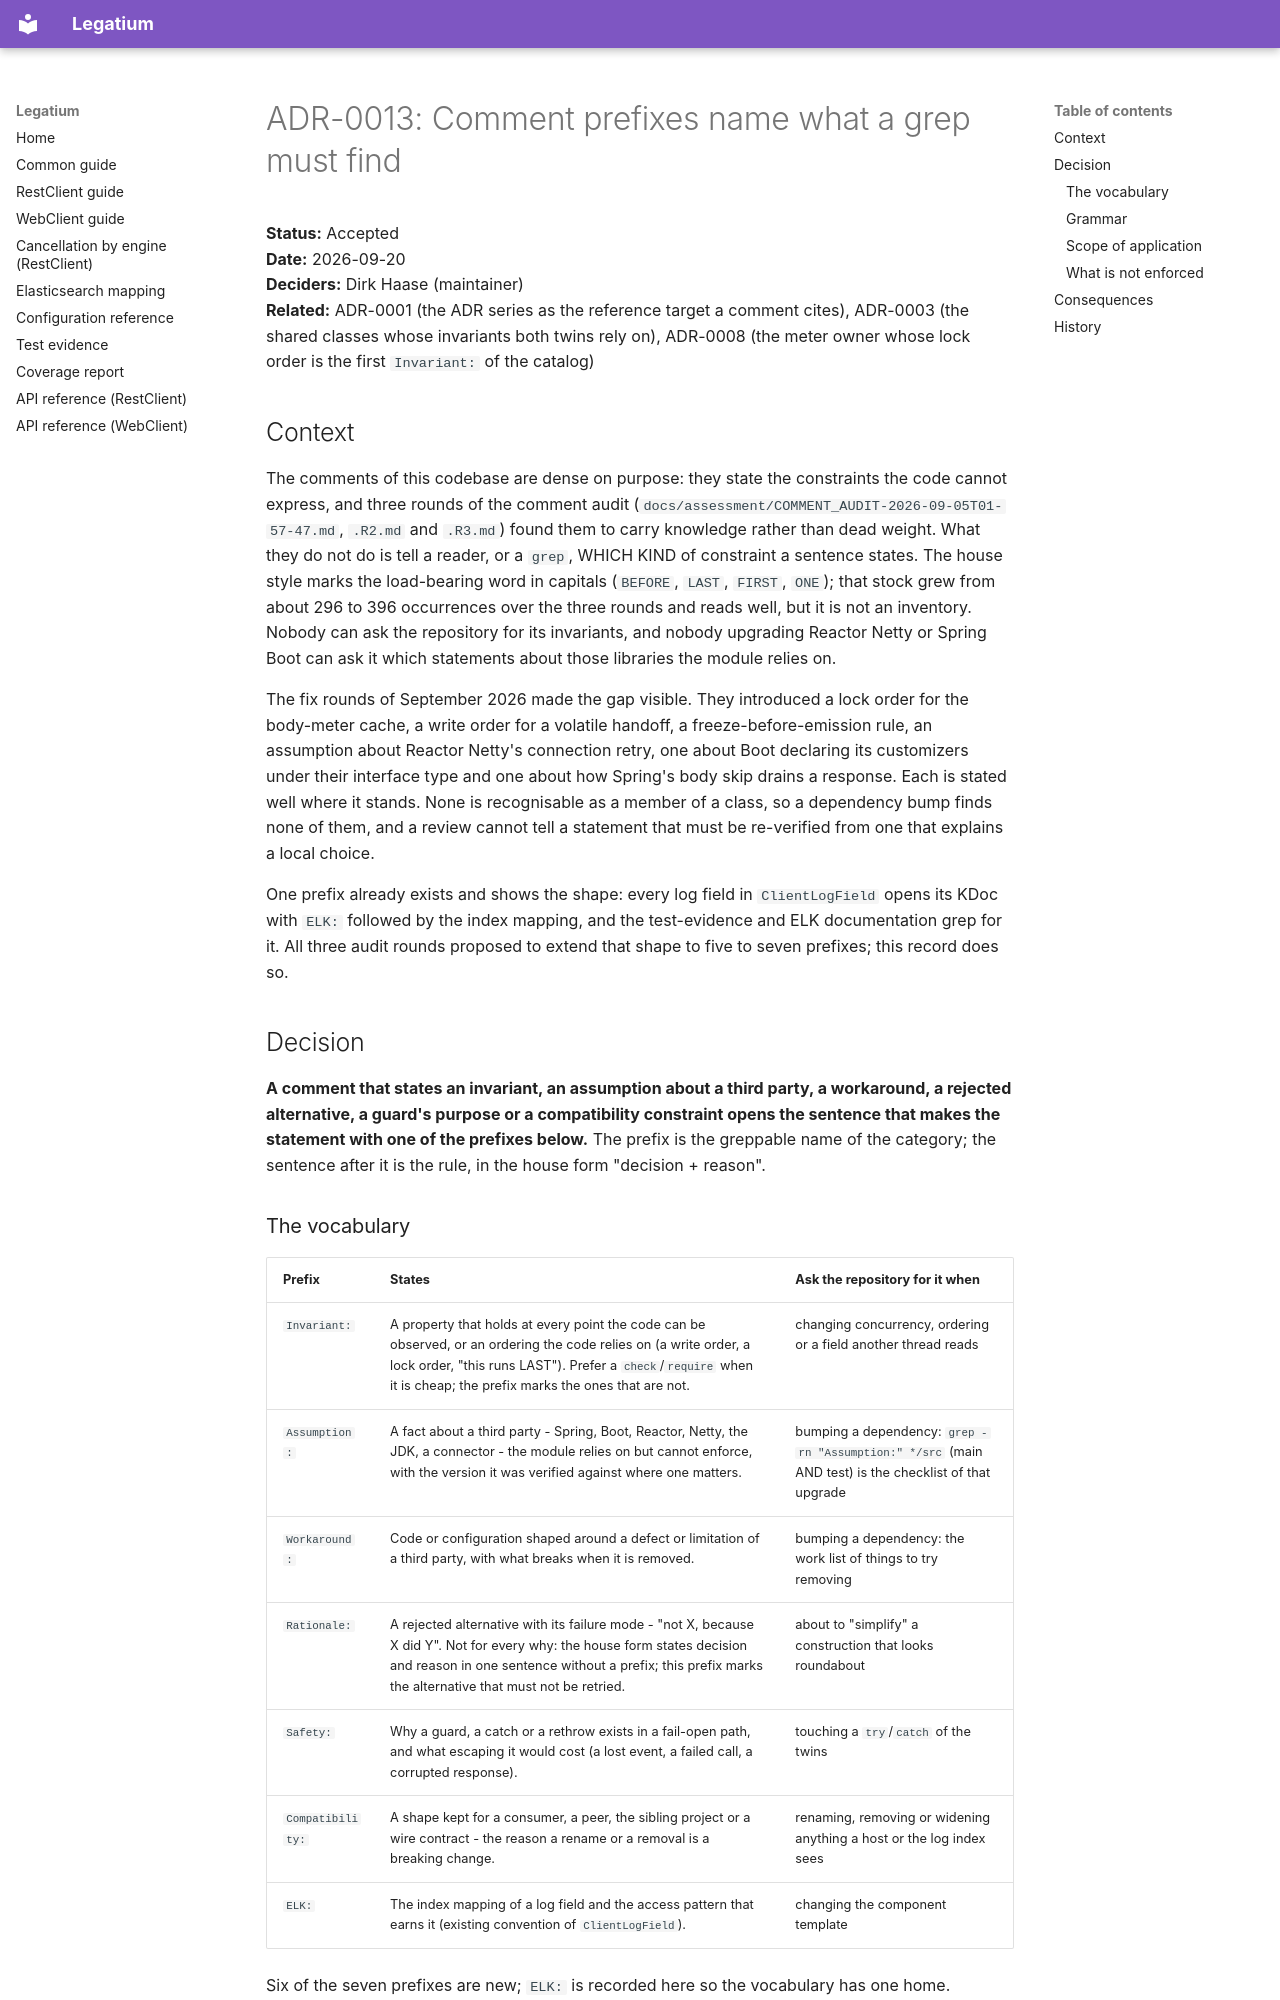

repository: Inqudium/legatium · page: adr/ADR-0013-comment-prefixes-name-what-a-grep-must-find/index.html · generator: mkdocs

# ADR-0013: Comment prefixes name what a grep must find

**Status:** Accepted  
**Date:** 2026-09-20  
**Deciders:** Dirk Haase (maintainer)  
**Related:** ADR-0001 (the ADR series as the reference target a
comment cites), ADR-0003 (the shared classes whose invariants both
twins rely on), ADR-0008 (the meter owner whose lock order is the
first `Invariant:` of the catalog)

## Context

The comments of this codebase are dense on purpose: they state the
constraints the code cannot express, and three rounds of the comment
audit (`docs/assessment/COMMENT_AUDIT-2026-09-05T01-57-47.md`, `.R2.md`
and `.R3.md`) found them to carry knowledge rather than dead weight.
What they do not do is tell a reader, or a `grep`, WHICH KIND of
constraint a sentence states. The house style marks the load-bearing
word in capitals (`BEFORE`, `LAST`, `FIRST`, `ONE`); that stock grew
from about 296 to 396 occurrences over the three rounds and reads
well, but it is not an inventory. Nobody can ask the repository for
its invariants, and nobody upgrading Reactor Netty or Spring Boot can
ask it which statements about those libraries the module relies on.

The fix rounds of September 2026 made the gap visible. They
introduced a lock order for the body-meter cache, a write order for a
volatile handoff, a freeze-before-emission rule, an assumption about
Reactor Netty's connection retry, one about Boot declaring its
customizers under their interface type and one about how Spring's
body skip drains a response. Each is stated well where it stands.
None is recognisable as a member of a class, so a dependency bump
finds none of them, and a review cannot tell a statement that must be
re-verified from one that explains a local choice.

One prefix already exists and shows the shape: every log field in
`ClientLogField` opens its KDoc with `ELK:` followed by the index
mapping, and the test-evidence and ELK documentation grep for it. All
three audit rounds proposed to extend that shape to five to seven
prefixes; this record does so.

## Decision

**A comment that states an invariant, an assumption about a third
party, a workaround, a rejected alternative, a guard's purpose or a
compatibility constraint opens the sentence that makes the statement
with one of the prefixes below.** The prefix is the greppable name of
the category; the sentence after it is the rule, in the house form
"decision + reason".
